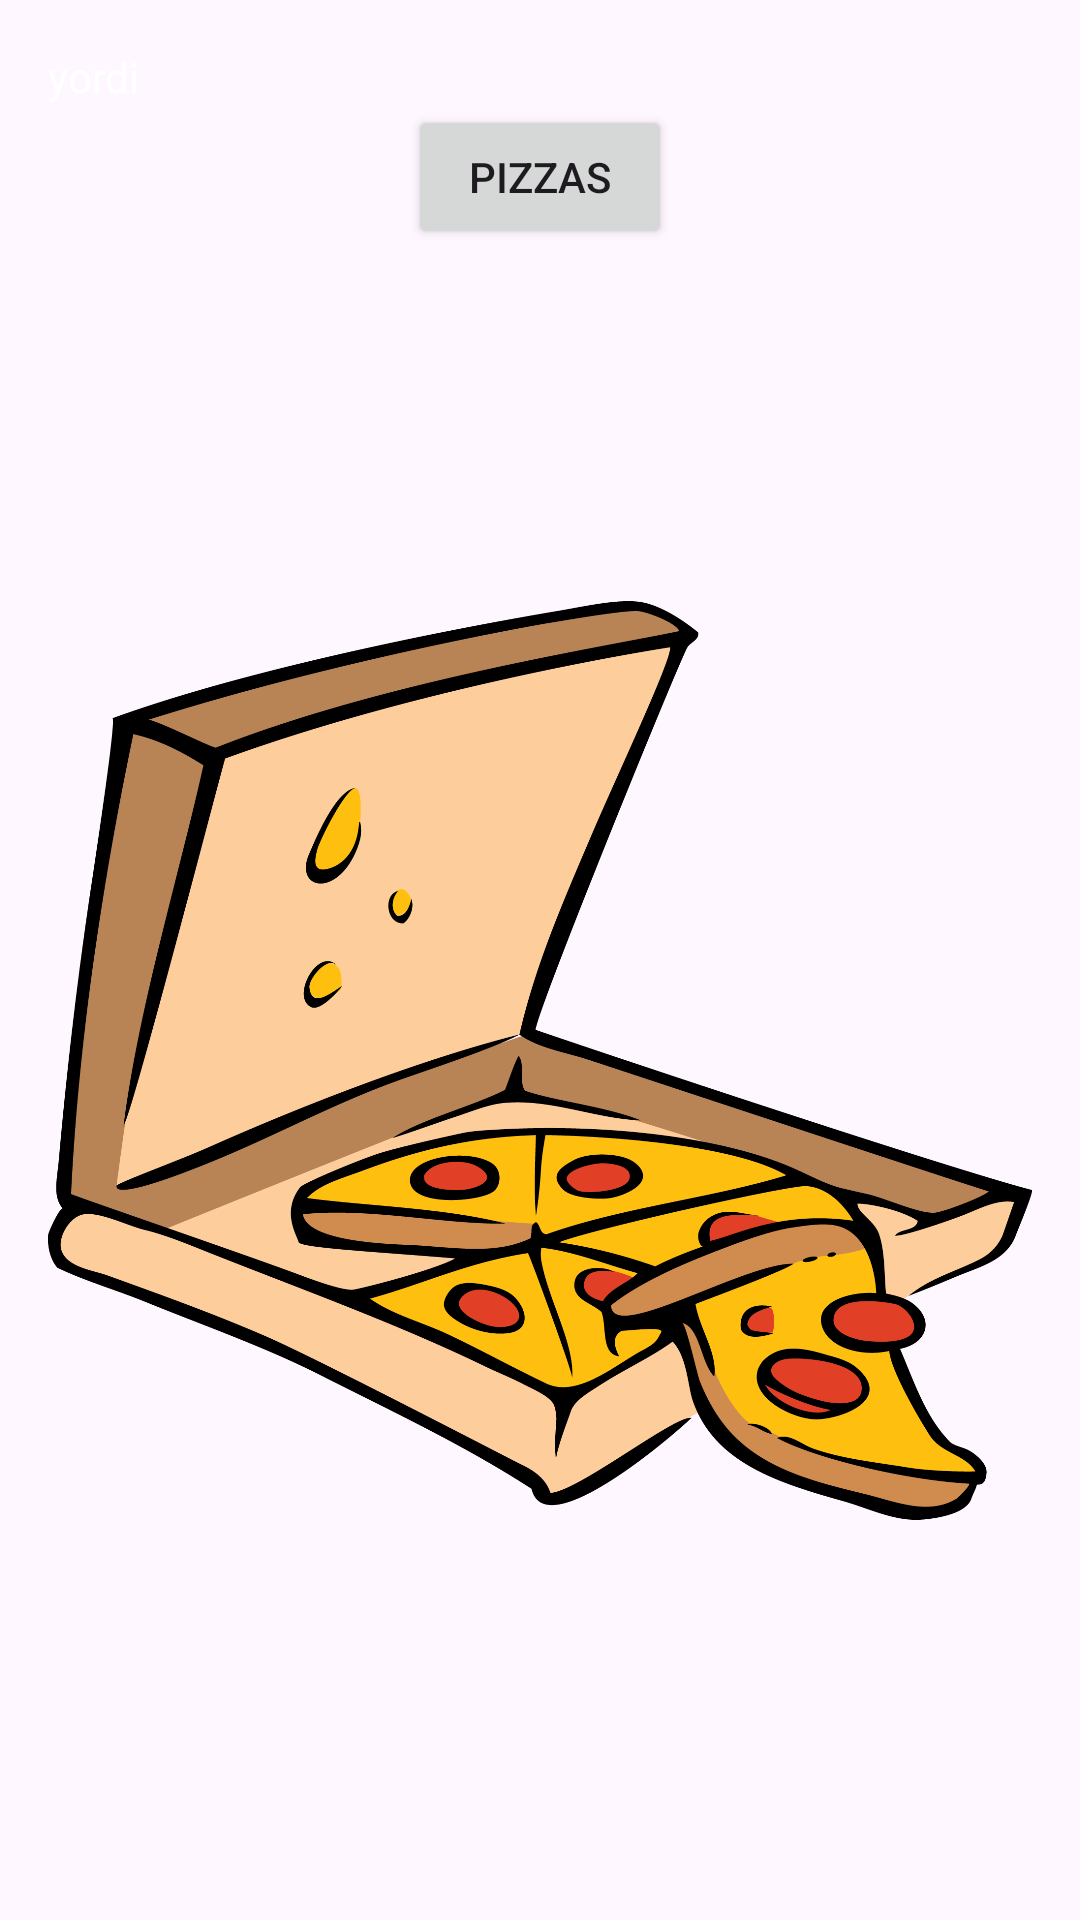

Reconstruct the res/layout file that produces this screen, plus the resources it refers to.
<!-- AndroidManifest.xml: application theme Theme.Pizzeria1 -->
<!-- res/layout/activity_main.xml -->
<LinearLayout xmlns:android="http://schemas.android.com/apk/res/android"
    android:layout_width="match_parent"
    android:layout_height="match_parent"
    android:orientation="vertical"
    android:gravity="center"
    android:padding="16dp"
    android:background="@drawable/pizza2">

    <RelativeLayout
        android:layout_width="match_parent"
        android:layout_height="wrap_content">

        <TextView
            android:id="@+id/textViewUsuario"
            android:layout_width="wrap_content"
            android:layout_height="wrap_content"
            android:text="yordi"
            android:textColor="#FFFFFFFF"
            android:layout_alignParentStart="true"
            android:layout_alignParentTop="true" />

    </RelativeLayout>

    <Button
        android:id="@+id/Pizzas"
        android:layout_width="wrap_content"
        android:layout_height="wrap_content"
        android:text="Pizzas" />

    <ImageView
        android:id="@+id/imageViewPizzas"
        android:layout_width="wrap_content"
        android:layout_height="wrap_content"
        android:src="@drawable/pizzas" />

    <Button
        android:id="@+id/Refrescos"
        android:layout_width="wrap_content"
        android:layout_height="wrap_content"
        android:text="Refrescos" />

    <ImageView
        android:id="@+id/imageViewRefrescos"
        android:layout_width="wrap_content"
        android:layout_height="wrap_content"
        android:src="@drawable/refres" />

</LinearLayout>
<!-- resources referenced by this layout -->
<resources>
  <!-- drawable pizzas: png bitmap (drawable, 131484 bytes) -->
  <!-- drawable refres: jpg bitmap (drawable, 61970 bytes) -->
  <style name="Theme.Pizzeria1" parent="Base.Theme.Pizzeria1" />
  <style name="Base.Theme.Pizzeria1" parent="Theme.Material3.DayNight.NoActionBar">
          
          
      </style>
</resources>
